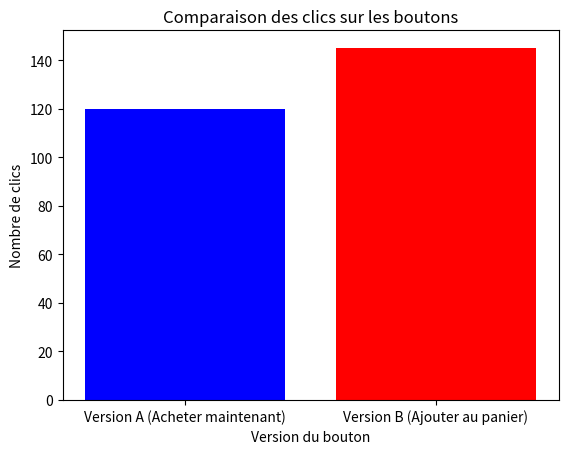

This chart was generated by the following Python code:
import random
import matplotlib.pyplot as plt

# Simuler les visiteurs
TOTAL_VISITORS = 1_000

def simulate_button_clicks(total_visitors, prob_click_A, prob_click_B):
    """
    Simule les clics des visiteurs sur deux versions de boutons.

    :param total_visitors: Nombre total de visiteurs
    :param prob_click_A: Probabilité de clic pour le bouton A
    :param prob_click_B: Probabilité de clic pour le bouton B
    :return: Nombre de clics pour A et B
    """
    group_A_visitors = total_visitors // 2
    group_B_visitors = total_visitors - group_A_visitors

    clicks_A = sum(random.random() < prob_click_A for _ in range(group_A_visitors))
    clicks_B = sum(random.random() < prob_click_B for _ in range(group_B_visitors))

    return clicks_A, clicks_B

# Définir les probabilités de clic
prob_click_A = 0.25  # 25% probabilité pour "Acheter maintenant"
prob_click_B = 0.30  # 30% probabilité pour "Ajouter au panier"

# Simuler les clics
clicks_A, clicks_B = simulate_button_clicks(TOTAL_VISITORS, prob_click_A, prob_click_B)

# Afficher les résultats
print(f"Version A (Acheter maintenant) : {clicks_A} clics")
print(f"Version B (Ajouter au panier) : {clicks_B} clics")

# Créer le graphique
labels = ['Version A (Acheter maintenant)', 'Version B (Ajouter au panier)']
values = [clicks_A, clicks_B]
colors = ['blue', 'red']

plt.bar(labels, values, color=colors)
plt.title('Comparaison des clics sur les boutons')
plt.ylabel('Nombre de clics')
plt.xlabel('Version du bouton')
plt.show()